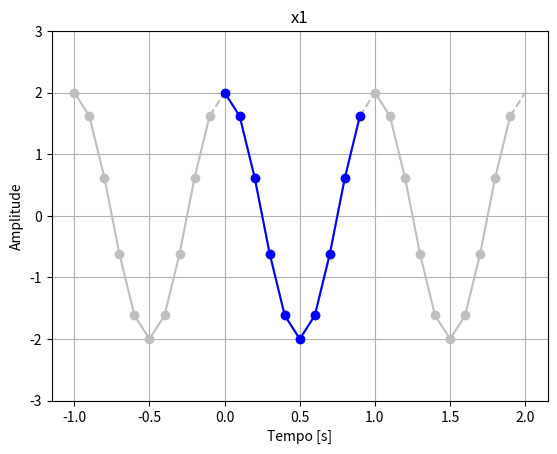
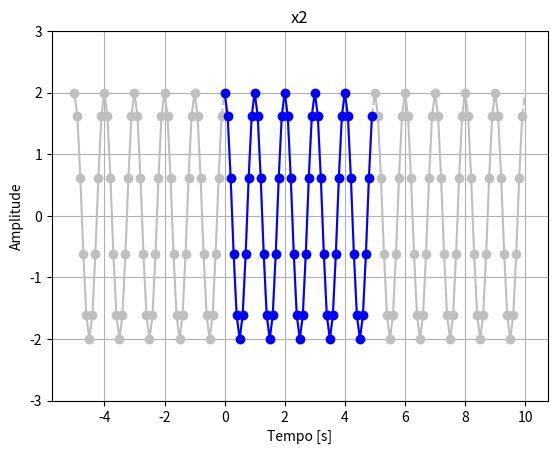
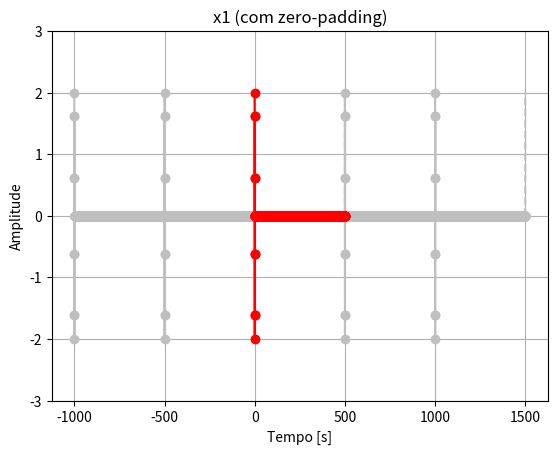
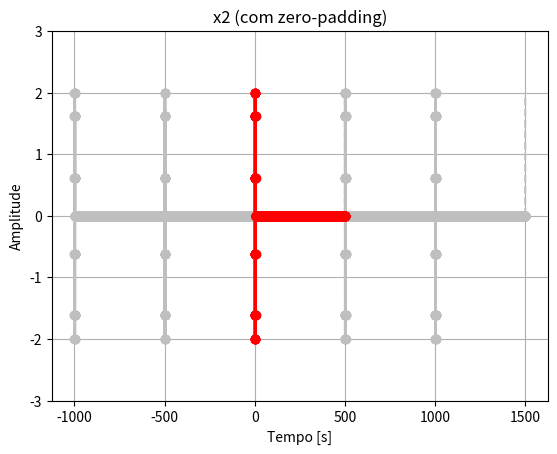
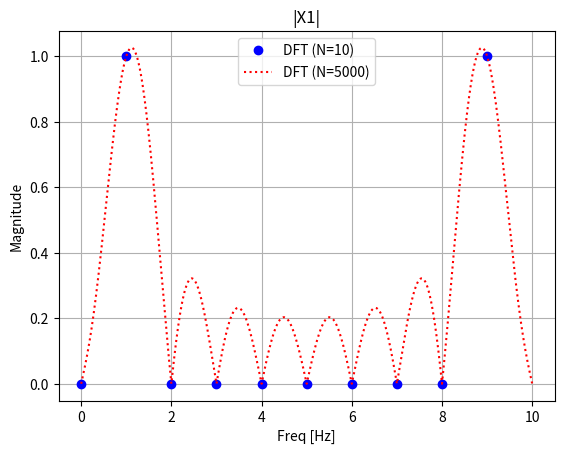
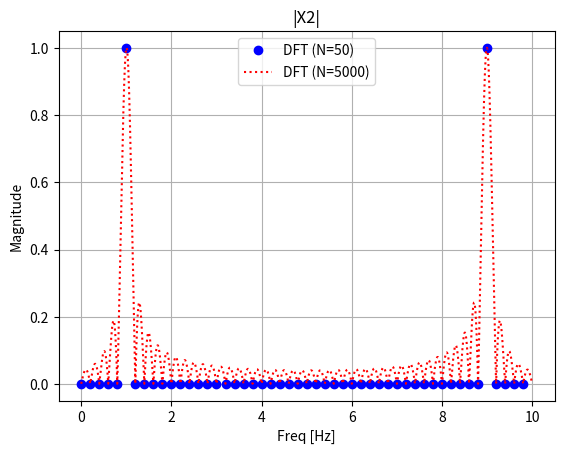
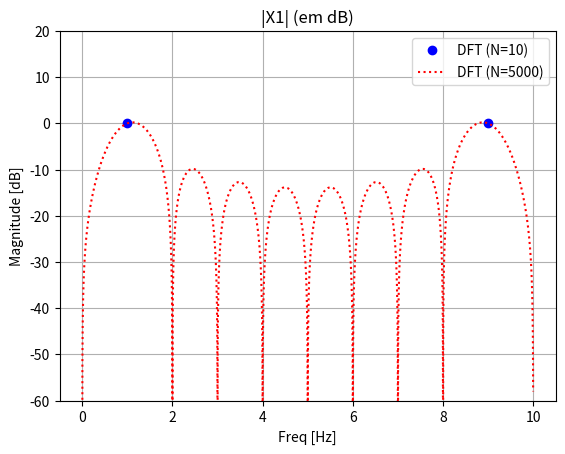
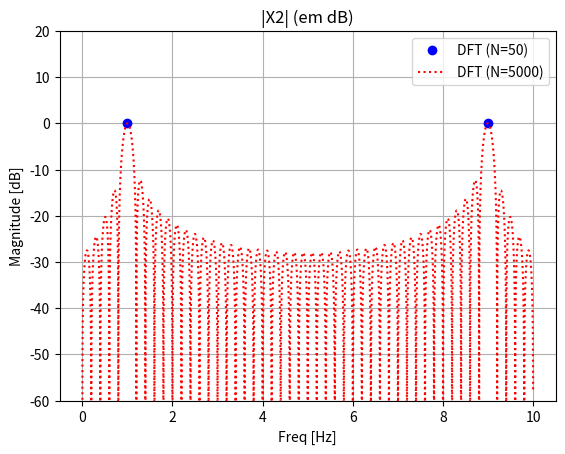

The matplotlib source for these figures, in order:
"""
Exercício exemplo para demonstrar o efeito de janelamento e 'zero-padding'

Referência
    K. Shin, J. Hammond
    "Fundamentals of Signal Processing for Sound and Vibration Engineers"
    John Wiley and Sons, 2008

https://github.com/fchirono/Aulas_PDS_Acustica

Autor:
    Fabio Casagrande Hirono
    Maio 2026
"""

import numpy as np
import scipy.signal as ss
import matplotlib.pyplot as plt

plt.close('all')

# flag para salvar figuras
salvar_fig = False

# %% variáveis preliminares

A = 2           # amplitude
f0 = 1          # frequência fundamental
Tp = 1./f0      # período fundamental
fs = 10./Tp     # frequência de amostragem (10 amostras por Tp)
dt = 1./fs      # resolução temporal

# %% 4 casos:
#
# - Caso 1: senoide simples, comprimentos da DFT são múltiplos exatos dos períodos
#
# - Caso 2: senoide simples, comprimentos da DFT são múltiplos não-inteiros dos períodos
#
# - Caso 3: separando duas senoides, sem janelamento
#
# - Caso 4: separando duas senoides com janelamento

caso = 1

match caso:
    case 1:
        # *-*-*-*-*-*-*-*-*-*-*-*-*-*-*-*-*-*-*-*-*-*-*-*-
        # CASO 1 - comprimentos da DFT são números exatos de períodos
        # *-*-*-*-*-*-*-*-*-*-*-*-*-*-*-*-*-*-*-*-*-*-*-*-
    
        T1 = 1*Tp       # um período
        T2 = 5*Tp       # cinco períodos
    
        # sinal 1 (10 amostras)
        N1 = int(T1*fs)
        t1 = np.arange(N1)/fs
        x1 = A*np.cos(2*np.pi*f0*t1)
    
        # sinal 2 (50 amostras)
        N2 = int(T2*fs)
        t2 = np.arange(N2)/fs
        x2 = A*np.cos(2*np.pi*f0*t2)

    case 2:
        # *-*-*-*-*-*-*-*-*-*-*-*-*-*-*-*-*-*-*-*-*-*-*-*-
        # CASO 2 - comprimentos da DFT são números não-inteiros de períodos
        # *-*-*-*-*-*-*-*-*-*-*-*-*-*-*-*-*-*-*-*-*-*-*-*-
    
        T1 = 1.5*Tp     # 1,5 períodos
        T2 = 5.5*Tp     # 5,5 períodos
    
        # sinal 1 (15 amostras)
        N1 = int(T1*fs)
        t1 = np.arange(N1)/fs
        x1 = A*np.cos(2*np.pi*f0*t1)
    
        # sinal 2 (55 amostras)
        N2 = int(T2*fs)
        t2 = np.arange(N2)/fs
        x2 = A*np.cos(2*np.pi*f0*t2)

    case 3:
        # *-*-*-*-*-*-*-*-*-*-*-*-*-*-*-*-*-*-*-*-*-*-*-*-
        # CASO 3 - Separando ondas senoidais (sem janelas)
        # *-*-*-*-*-*-*-*-*-*-*-*-*-*-*-*-*-*-*-*-*-*-*-*-
    
        T1 = 1.5*Tp     # 1,5 períodos
        T2 = 5.5*Tp     # 5,5 períodos
    
        f0b = f0*2*np.sqrt(2)
        Ab = A/20.
    
        # sinal 1 (15 amostras)
        N1 = int(T1*fs)
        t1 = np.arange(N1)/fs
        x1 = A*np.cos(2*np.pi*f0*t1) + Ab*np.cos(2*np.pi*f0b*t1)
    
        # sinal 2 (55 amostras)
        N2 = int(T2*fs)
        t2 = np.arange(N2)/fs
        x2 = A*np.cos(2*np.pi*f0*t2) + (A/10.)*np.cos(2*np.pi*f0b*t2)

    case 4:
        # *-*-*-*-*-*-*-*-*-*-*-*-*-*-*-*-*-*-*-*-*-*-*-*-
        # CASO 4 - Separando ondas senoidais usando janelas
        # *-*-*-*-*-*-*-*-*-*-*-*-*-*-*-*-*-*-*-*-*-*-*-*-
    
        T1 = 1.5*Tp     # 1,5 períodos
        T2 = 5.5*Tp     # 5,5 períodos
    
        f0b = f0*2*np.sqrt(2)
        Ab = A/20.
    
        # sinal 1 (15 amostras)
        N1 = int(T1*fs)
        t1 = np.arange(N1)/fs
        win1 = ss.windows.hann(N1)
        x1 = (A*np.cos(2*np.pi*f0*t1) + Ab*np.cos(2*np.pi*f0b*t1))*win1
    
        # sinal 2 (55 amostras)
        N2 = int(T2*fs)
        t2 = np.arange(N2)/fs
        win2 = ss.windows.hann(N2)
        x2 = (A*np.cos(2*np.pi*f0*t2) + (A/10.)*np.cos(2*np.pi*f0b*t2))*win2

# %% plotar os sinais no domínio do tempo

plt.figure()
for n in range(-1, 2):
    # plotar repetições periódicas
    plt.plot(t1 + n*T1, x1, 'o-', color='0.75')

    # unir repetições
    plt.plot([t1[-1] + n*T1, (n+1)*T1],
             [x1[-1], x1[0]], '--', color='0.75')

# plotar período fundamental
plt.plot(t1, x1, 'bo-')

# plotar resposta da janela
if caso == 4:
    plt.plot(t1, A*win1, 'g--')

plt.xlabel('Tempo [s]')
plt.ylabel('Amplitude')
plt.title('x1')
plt.ylim(-3, 3)
plt.grid()

if salvar_fig:
    plt.savefig(f"caso{caso}_x1_tempo.png")


plt.figure()
for n in range(-1, 2):
    # plotar repetições periódicas
    plt.plot(t2 + n*T2, x2, 'o-', color='0.75')

    # unir repetições
    plt.plot([t2[-1] + n*T2, (n+1)*T2],
             [x2[-1], x2[0]], '--', color='0.75')

# plotar período fundamental
plt.plot(t2, x2, 'bo-')

# plotar resposta da janela
if caso == 4:
    plt.plot(t2, A*win2, 'g--')

plt.xlabel('Tempo [s]')
plt.ylabel('Amplitude')
plt.title('x2')
plt.ylim(-3, 3)
plt.grid()

if salvar_fig:
    plt.savefig(f"caso{caso}_x2_tempo.png")

# %% preenchimento com zeros ('zero-padding') dos sinais no domínio do tempo
# --> usar 5000 pontos (aproximação da DTFT)

N_zp = 5000
T_zp = N_zp*dt
# t_zp = np.linspace(0, T_zp-dt, N_zp)
t_zp = np.arange(N_zp)/fs

x1_zp = np.concatenate((x1, np.zeros(N_zp-N1)))
x2_zp = np.concatenate((x2, np.zeros(N_zp-N2)))

# plotar os sinais
plt.figure()
for n in range(-2, 3):

    # plotar repetição periódica
    plt.plot(t_zp + n*T_zp, x1_zp, 'o-', color='0.75')

    # unir gráficos
    plt.plot([t_zp[-1] + n*T_zp, (n+1)*T_zp],
             [x1_zp[-1], x1_zp[0]], '--', color='0.75')
plt.plot(t_zp, x1_zp, 'ro-')
plt.xlabel('Tempo [s]')
plt.ylabel('Amplitude')
plt.title('x1 (com zero-padding)')
plt.ylim(-3, 3)
plt.grid()
if salvar_fig:
    plt.savefig(f"caso{caso}_x1_zp_tempo.png")
    
plt.figure()
for n in range(-2, 3):

    # plotar repetição periódica
    plt.plot(t_zp + n*T_zp, x2_zp, 'o-', color='0.75')

    # unir gráficos
    plt.plot([t_zp[-1] + n*T_zp, (n+1)*T_zp],
             [x2_zp[-1], x2_zp[0]], '--', color='0.75')
plt.plot(t_zp, x2_zp, 'ro-')
plt.xlabel('Tempo [s]')
plt.ylabel('Amplitude')
plt.title('x2 (com zero-padding)')
plt.ylim(-3, 3)
plt.grid()
if salvar_fig:
    plt.savefig(f"caso{caso}_x2_zp_tempo.png")
    
# %% calcular as DFTs

# sinal 1
df1 = fs/N1
# freq1 = np.linspace(0, fs-df1, N1)
freq1 = np.arange(N1)*df1
X1 = np.fft.fft(x1, N1)

# sinal 2
df2 = fs/N2
# freq2 = np.linspace(0, fs-df2, N2)
freq2 = np.arange(N2)*df2
X2 = np.fft.fft(x2, N2)

# sinais com zero-padding
df_zp = fs/N_zp
# freq_zp = np.linspace(0, fs-df_zp, N_zp)
freq_zp = np.arange(N_zp)*df_zp
X1_zp = np.fft.fft(x1_zp)
X2_zp = np.fft.fft(x2_zp)


# plotar as DFTs
plt.figure()
plt.plot(freq1, np.abs(X1)/N1, 'bo', label='DFT (N={})'.format(N1))
plt.plot(freq_zp, np.abs(X1_zp)/N1, 'r:', label='DFT (N={})'.format(N_zp))
plt.ylabel('Magnitude')
plt.xlabel('Freq [Hz]')
plt.title('|X1|')
plt.legend()
plt.grid()
if salvar_fig:
    plt.savefig(f"caso{caso}_x1_freq.png")

plt.figure()
plt.plot(freq2, np.abs(X2)/N2, 'bo', label='DFT (N={})'.format(N2))
plt.plot(freq_zp, np.abs(X2_zp)/N2, 'r:', label='DFT (N={})'.format(N_zp))
plt.ylabel('Magnitude')
plt.xlabel('Freq [Hz]')
plt.title('|X2|')
plt.legend()
plt.grid()
if salvar_fig:
    plt.savefig(f"caso{caso}_x2_freq.png")

# plotar em dB
plt.figure()
plt.plot(freq1, 20*np.log10(np.abs(X1)/N1), 'bo',
         label='DFT (N={})'.format(N1))
plt.plot(freq_zp, 20*np.log10(np.abs(X1_zp)/N1), 'r:',
         label='DFT (N={})'.format(N_zp))
plt.ylabel('Magnitude [dB]')
plt.xlabel('Freq [Hz]')
plt.title('|X1| (em dB)')
plt.ylim(-60, 20)
plt.legend()
plt.grid()

if salvar_fig:
    plt.savefig(f"caso{caso}_x1_freq_dB.png")

plt.figure()
plt.plot(freq2, 20*np.log10(np.abs(X2)/N2), 'bo',
         label='DFT (N={})'.format(N2))
plt.plot(freq_zp, 20*np.log10(np.abs(X2_zp)/N2), 'r:',
         label='DFT (N={})'.format(N_zp))
plt.ylabel('Magnitude [dB]')
plt.xlabel('Freq [Hz]')
plt.title('|X2| (em dB)')
plt.ylim(-60, 20)
plt.legend()
plt.grid()

if salvar_fig:
    plt.savefig(f"caso{caso}_x2_freq_dB.png")
